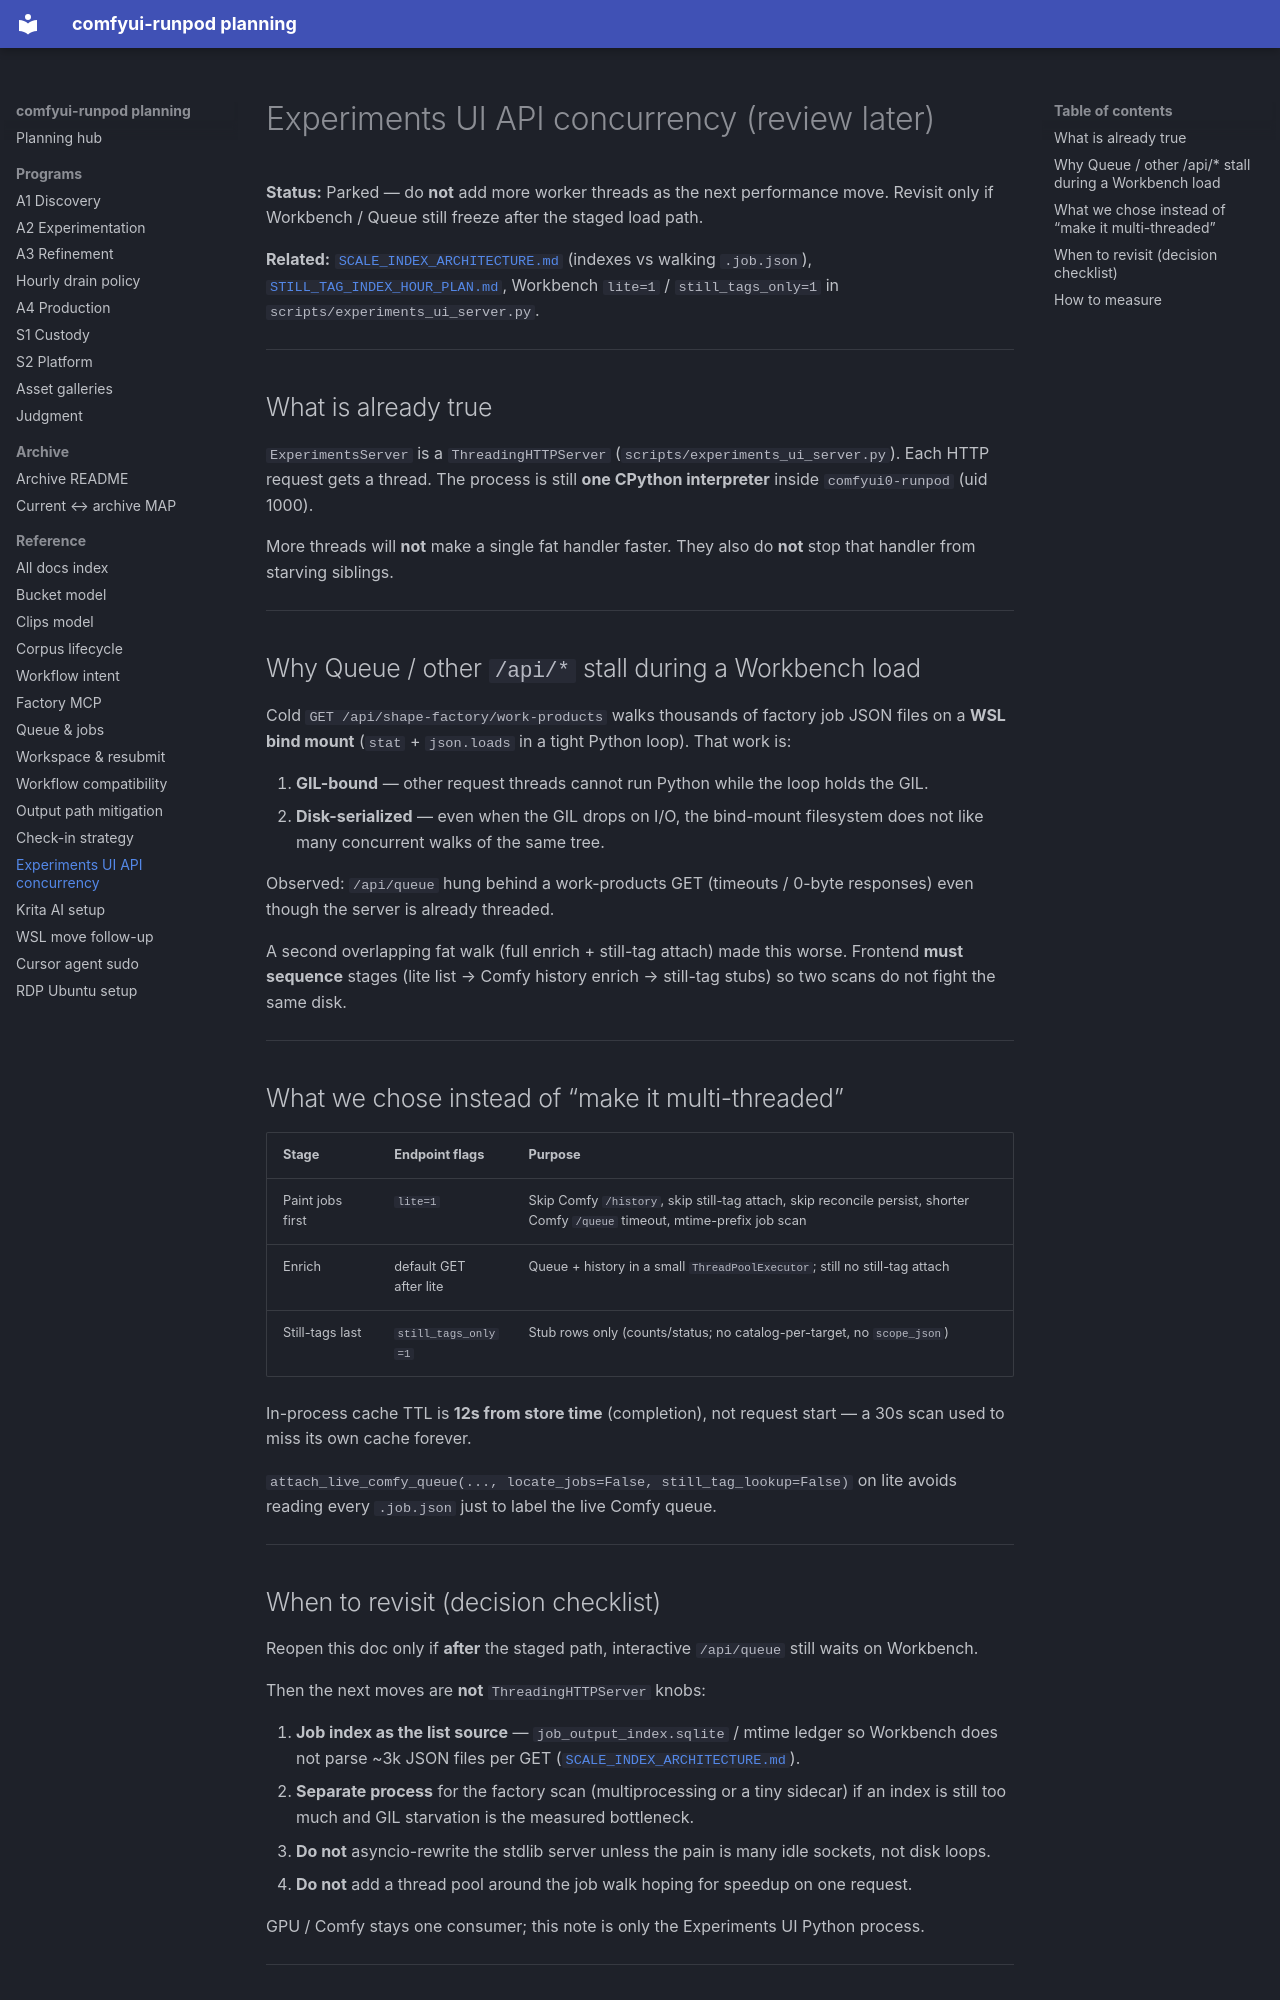

repository: schibb-dev/comfyui-runpod · page: EXPERIMENTS_UI_API_CONCURRENCY/index.html · generator: mkdocs

# Experiments UI API concurrency (review later)

**Status:** Parked — do **not** add more worker threads as the next performance move. Revisit only if Workbench / Queue still freeze after the staged load path.

**Related:** [`SCALE_INDEX_ARCHITECTURE.md`](./SCALE_INDEX_ARCHITECTURE.md) (indexes vs walking `.job.json`), [`STILL_TAG_INDEX_HOUR_PLAN.md`](./STILL_TAG_INDEX_HOUR_PLAN.md), Workbench `lite=1` / `still_tags_only=1` in `scripts/experiments_ui_server.py`.

---

## What is already true

`ExperimentsServer` is a `ThreadingHTTPServer` (`scripts/experiments_ui_server.py`). Each HTTP request gets a thread. The process is still **one CPython interpreter** inside `comfyui0-runpod` (uid 1000).

More threads will **not** make a single fat handler faster. They also do **not** stop that handler from starving siblings.

---

## Why Queue / other `/api/*` stall during a Workbench load

Cold `GET /api/shape-factory/work-products` walks thousands of factory job JSON files on a **WSL bind mount** (`stat` + `json.loads` in a tight Python loop). That work is:

1. **GIL-bound** — other request threads cannot run Python while the loop holds the GIL.
2. **Disk-serialized** — even when the GIL drops on I/O, the bind-mount filesystem does not like many concurrent walks of the same tree.

Observed: `/api/queue` hung behind a work-products GET (timeouts / 0-byte responses) even though the server is already threaded.

A second overlapping fat walk (full enrich + still-tag attach) made this worse. Frontend **must sequence** stages (lite list → Comfy history enrich → still-tag stubs) so two scans do not fight the same disk.

---

## What we chose instead of “make it multi-threaded”

| Stage | Endpoint flags | Purpose |
|-------|----------------|---------|
| Paint jobs first | `lite=1` | Skip Comfy `/history`, skip still-tag attach, skip reconcile persist, shorter Comfy `/queue` timeout, mtime-prefix job scan |
| Enrich | default GET after lite | Queue + history in a small `ThreadPoolExecutor`; still no still-tag attach |
| Still-tags last | `still_tags_only=1` | Stub rows only (counts/status; no catalog-per-target, no `scope_json`) |

In-process cache TTL is **12s from store time** (completion), not request start — a 30s scan used to miss its own cache forever.

`attach_live_comfy_queue(..., locate_jobs=False, still_tag_lookup=False)` on lite avoids reading every `.job.json` just to label the live Comfy queue.

---
